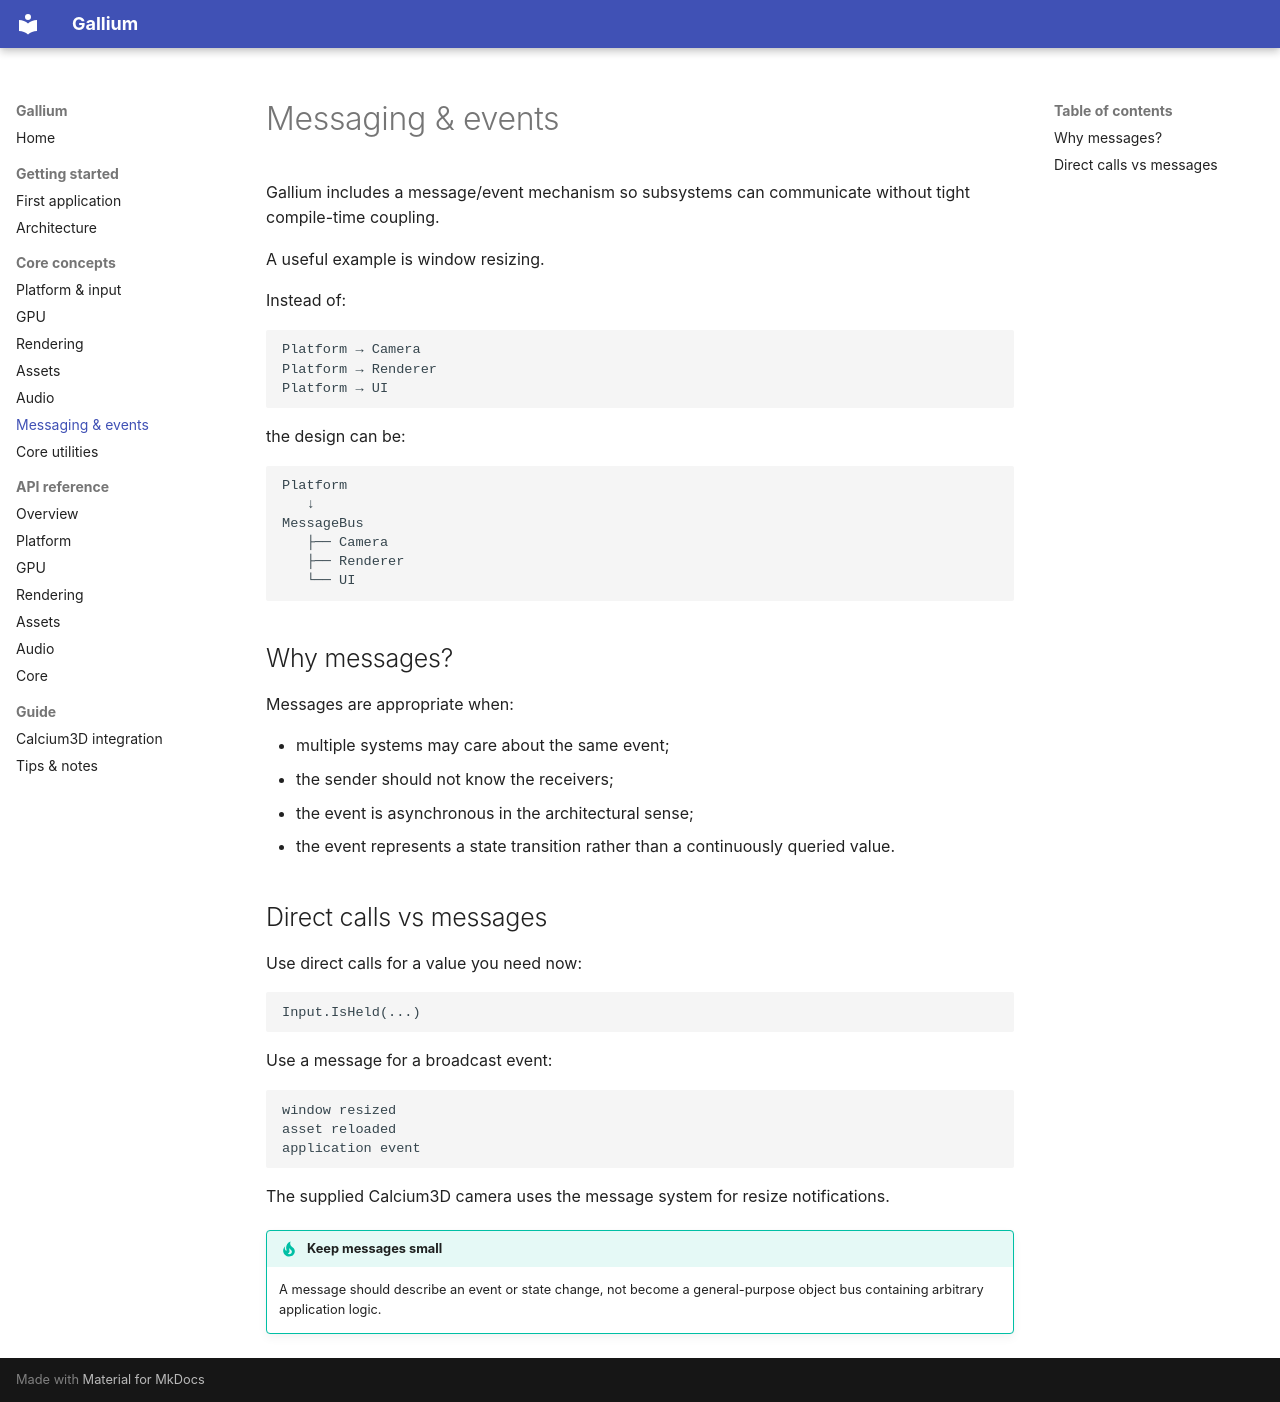

repository: xtrium-lnx/gallium-core · page: messaging/index.html · generator: mkdocs

# Messaging & events

Gallium includes a message/event mechanism so subsystems can communicate without tight compile-time coupling.

A useful example is window resizing.

Instead of:

```text
Platform → Camera
Platform → Renderer
Platform → UI
```

the design can be:

```text
Platform
   ↓
MessageBus
   ├── Camera
   ├── Renderer
   └── UI
```

## Why messages?

Messages are appropriate when:

- multiple systems may care about the same event;
- the sender should not know the receivers;
- the event is asynchronous in the architectural sense;
- the event represents a state transition rather than a continuously queried value.

## Direct calls vs messages

Use direct calls for a value you need now:

```text
Input.IsHeld(...)
```

Use a message for a broadcast event:

```text
window resized
asset reloaded
application event
```

The supplied Calcium3D camera uses the message system for resize notifications.

!!! tip "Keep messages small"
    A message should describe an event or state change, not become a general-purpose object bus containing arbitrary application logic.
